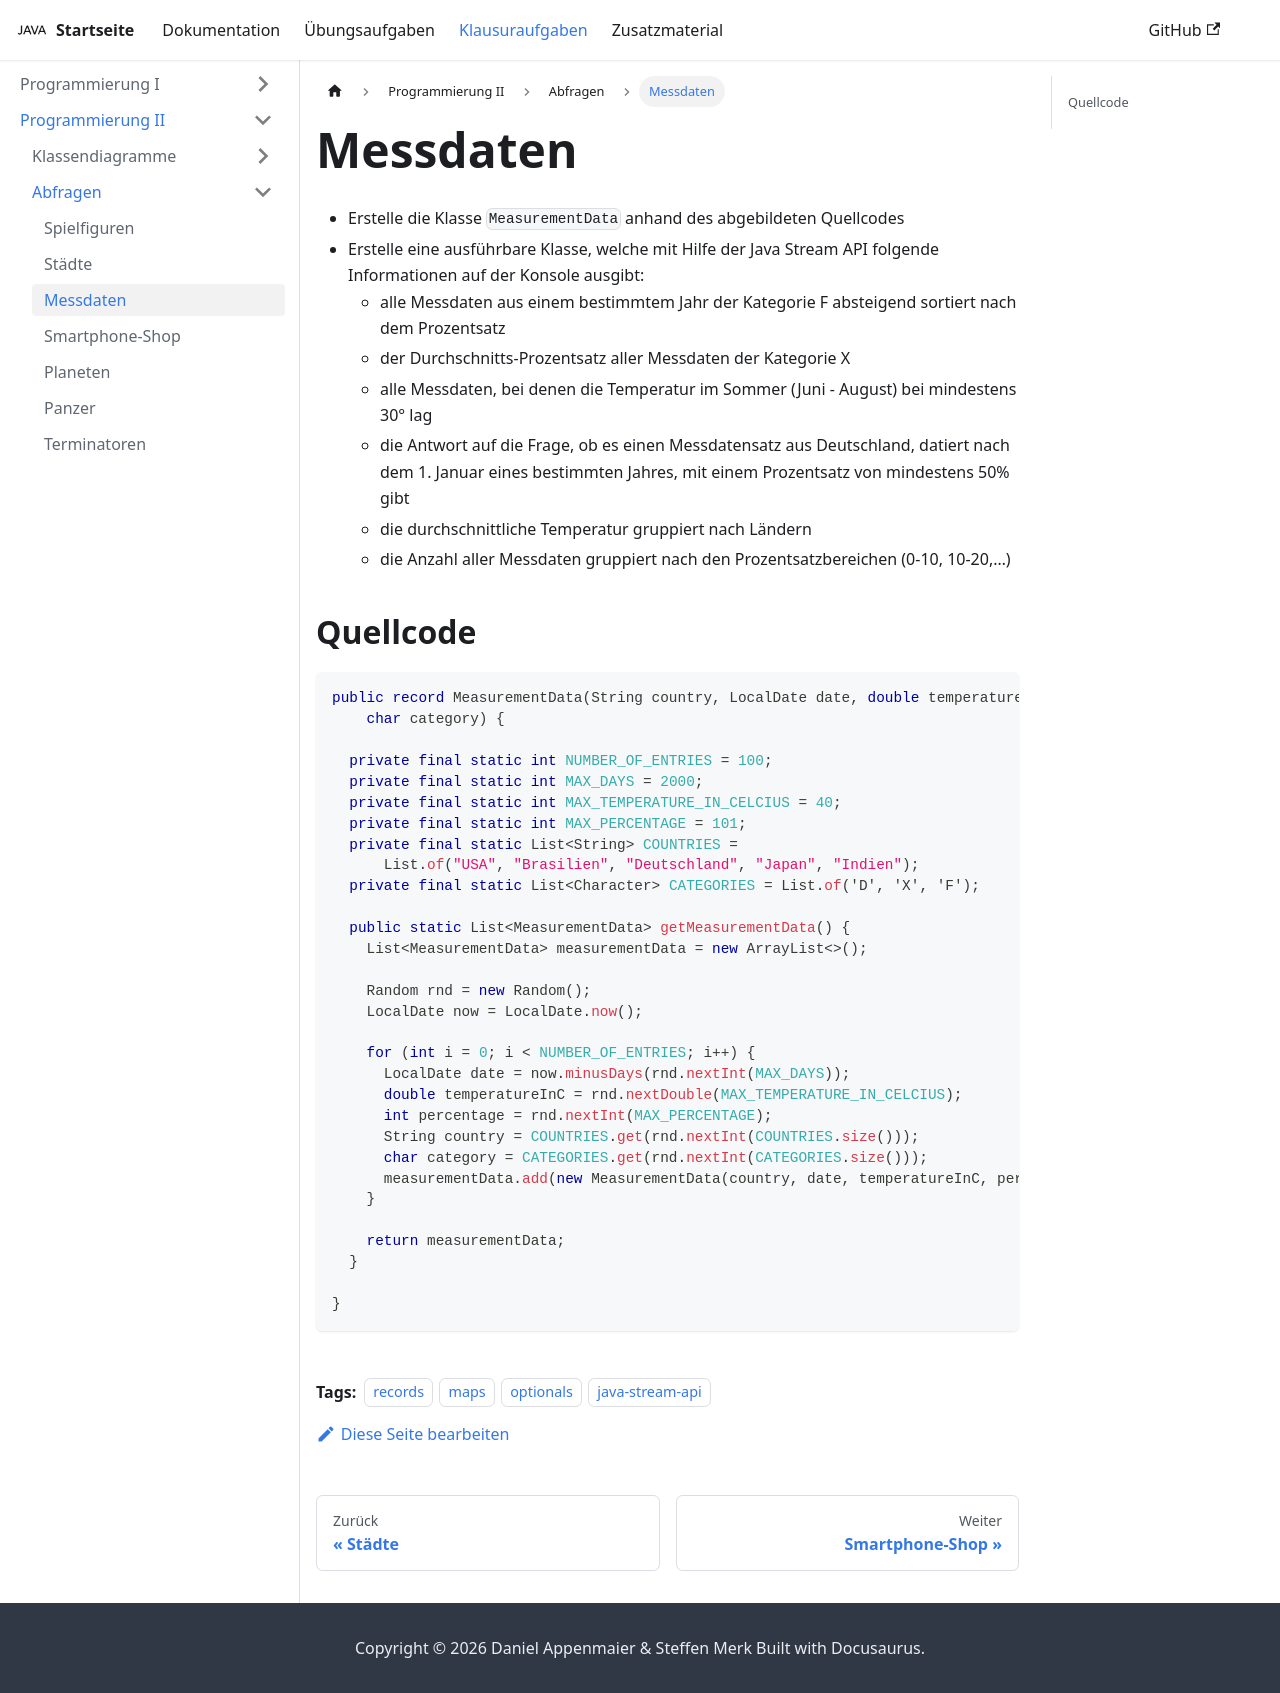

repository: jappuccini/java-docs · page: production/exam-exercises/exam-exercises-java2/queries/measurement-data/index.html · generator: docusaurus

---
title: Messdaten
description: ''
tags: [records, maps, optionals, java-stream-api]
---

- Erstelle die Klasse `MeasurementData` anhand des abgebildeten Quellcodes
- Erstelle eine ausführbare Klasse, welche mit Hilfe der Java Stream API
  folgende Informationen auf der Konsole ausgibt:
  - alle Messdaten aus einem bestimmtem Jahr der Kategorie F absteigend sortiert
    nach dem Prozentsatz
  - der Durchschnitts-Prozentsatz aller Messdaten der Kategorie X
  - alle Messdaten, bei denen die Temperatur im Sommer (Juni - August) bei
    mindestens 30° lag
  - die Antwort auf die Frage, ob es einen Messdatensatz aus Deutschland,
    datiert nach dem 1. Januar eines bestimmten Jahres, mit einem Prozentsatz
    von mindestens 50% gibt
  - die durchschnittliche Temperatur gruppiert nach Ländern
  - die Anzahl aller Messdaten gruppiert nach den Prozentsatzbereichen (0-10,
    10-20,…)

## Quellcode

```java
public record MeasurementData(String country, LocalDate date, double temperatureInC, int percentage,
    char category) {

  private final static int NUMBER_OF_ENTRIES = 100;
  private final static int MAX_DAYS = 2000;
  private final static int MAX_TEMPERATURE_IN_CELCIUS = 40;
  private final static int MAX_PERCENTAGE = 101;
  private final static List<String> COUNTRIES =
      List.of("USA", "Brasilien", "Deutschland", "Japan", "Indien");
  private final static List<Character> CATEGORIES = List.of('D', 'X', 'F');

  public static List<MeasurementData> getMeasurementData() {
    List<MeasurementData> measurementData = new ArrayList<>();

    Random rnd = new Random();
    LocalDate now = LocalDate.now();

    for (int i = 0; i < NUMBER_OF_ENTRIES; i++) {
      LocalDate date = now.minusDays(rnd.nextInt(MAX_DAYS));
      double temperatureInC = rnd.nextDouble(MAX_TEMPERATURE_IN_CELCIUS);
      int percentage = rnd.nextInt(MAX_PERCENTAGE);
      String country = COUNTRIES.get(rnd.nextInt(COUNTRIES.size()));
      char category = CATEGORIES.get(rnd.nextInt(CATEGORIES.size()));
      measurementData.add(new MeasurementData(country, date, temperatureInC, percentage, category));
    }

    return measurementData;
  }

}
```
